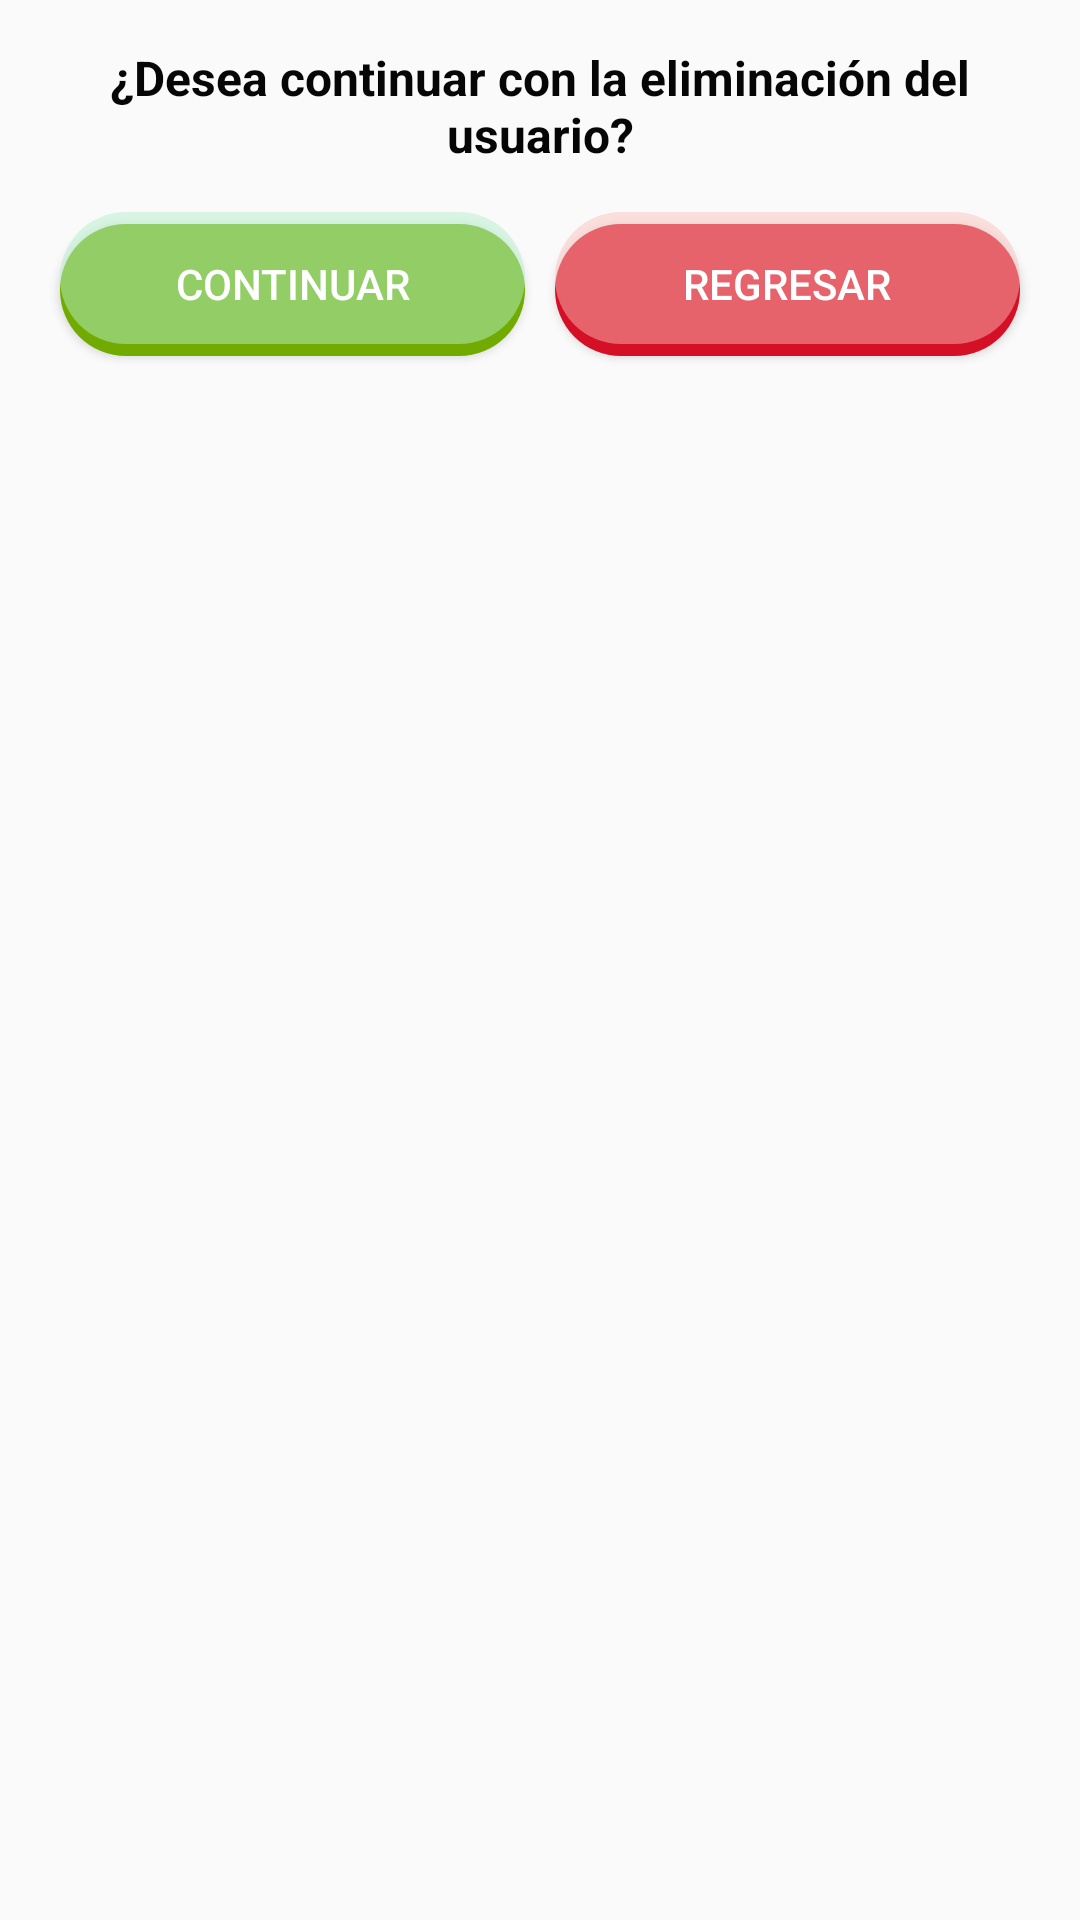

Reconstruct the res/layout file that produces this screen, plus the resources it refers to.
<!-- AndroidManifest.xml: application theme AppTheme -->
<!-- res/layout/dialogo_pregunta.xml -->
<?xml version="1.0" encoding="utf-8"?>
<LinearLayout
    xmlns:android="http://schemas.android.com/apk/res/android"
    xmlns:app="http://schemas.android.com/apk/res-auto"
    xmlns:tools="http://schemas.android.com/tools"
    android:layout_width="match_parent"
    android:orientation="vertical"
    android:layout_height="match_parent"
    android:padding="15dp"
    android:background="@drawable/round_corner">

    <TextView
        android:id="@+id/txtAlerta"
        android:layout_width="match_parent"
        android:layout_height="wrap_content"
        android:text="¿Desea continuar con la eliminación del usuario?"
        android:gravity="center"
        android:textSize="16sp"
        android:textStyle="bold"
        android:textColor="@color/negro"
        android:layout_gravity="center"
        />


    <LinearLayout
        android:layout_marginTop="10dp"
        android:layout_width="match_parent"
        android:layout_height="wrap_content"
        android:weightSum="1"
        android:orientation="horizontal">

        <Button
            android:layout_margin="5dp"
            android:textColor="@color/blanco"
            android:background="@drawable/boton_presionado"
            android:id="@+id/buttonSubmit"
            android:layout_width="match_parent"
            android:layout_height="wrap_content"
            android:layout_marginBottom="8dp"
            android:layout_marginTop="8dp"
            android:layout_weight="0.5"
            android:textSize="14dp"
            android:text="CONTINUAR"/>

        <Button
            android:layout_margin="5dp"
            android:textColor="@color/blanco"
            android:background="@drawable/boton_presionado_rojo"
            android:layout_weight="0.5"
            android:id="@+id/buttonCancel"
            android:layout_width="match_parent"
            android:layout_height="wrap_content"
            android:layout_marginBottom="8dp"
            android:layout_marginTop="8dp"
            android:textSize="14dp"
            android:text="REGRESAR" />

    </LinearLayout>



</LinearLayout>
<!-- resources referenced by this layout -->
<resources>
  <color name="blanco">#ffffff</color>
  <color name="negro">#060606</color>
  <!-- drawable boton_presionado (drawable) -->
  <?xml version="1.0" encoding="utf-8"?>
  <layer-list xmlns:android="http://schemas.android.com/apk/res/android">
      
      <item android:top="4dp">
          <shape>
              <solid android:color="@color/verde" />
              <corners android:radius="25dip" />
          </shape>
      </item>
      
      <item android:bottom="4dp">
          <shape>
              <solid android:color="@color/verdePas" />
              <corners android:radius="25dip" />
          </shape>
      </item>
  </layer-list>
  <!-- drawable boton_presionado_rojo (drawable-v24) -->
  <?xml version="1.0" encoding="utf-8"?>
  <layer-list xmlns:android="http://schemas.android.com/apk/res/android">
      
      <item android:top="4dp">
          <shape>
              <solid android:color="@color/rojo" />
              <corners android:radius="25dip" />
          </shape>
      </item>
      
      <item android:bottom="4dp">
          <shape>
              <solid android:color="@color/rojoPas" />
              <corners android:radius="25dip" />
          </shape>
      </item>
  </layer-list>
  <style name="AppTheme" parent="Theme.AppCompat.Light.DarkActionBar">
          
          <item name="colorPrimary">@color/colorPrimary</item>
          <item name="colorPrimaryDark">@color/colorPrimaryDark</item>
          <item name="colorAccent">@color/colorAccent</item>
      </style>
  <color name="verde">#71ab01</color>
  <color name="verdePas">#7EB5EECD</color>
  <color name="rojo">#d50f25</color>
  <color name="rojoPas">#79F8C1BA</color>
  <color name="colorPrimary">#6200EE</color>
  <color name="colorPrimaryDark">#3700B3</color>
  <color name="colorAccent">#03DAC5</color>
</resources>
